pico-8 play session: hold ← + tap ❎

[t = 1 s] hold ← ~1s, tap ❎ ~2×
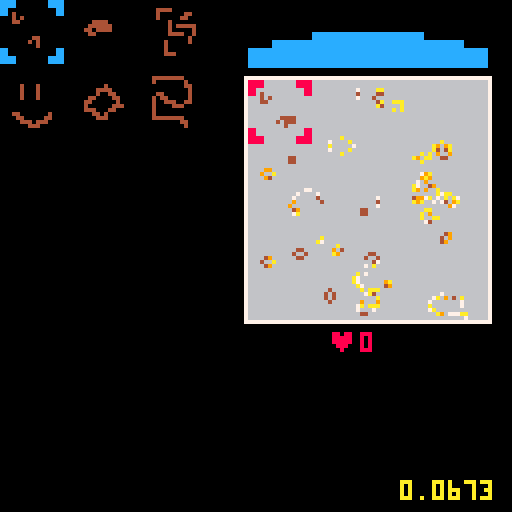
[t = 2 s] hold ← ~2s, tap ❎ ~4×
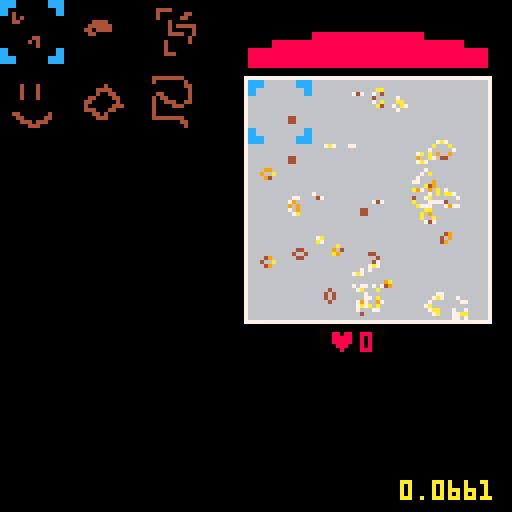
[t = 4 s] hold ← ~4s, tap ❎ ~7×
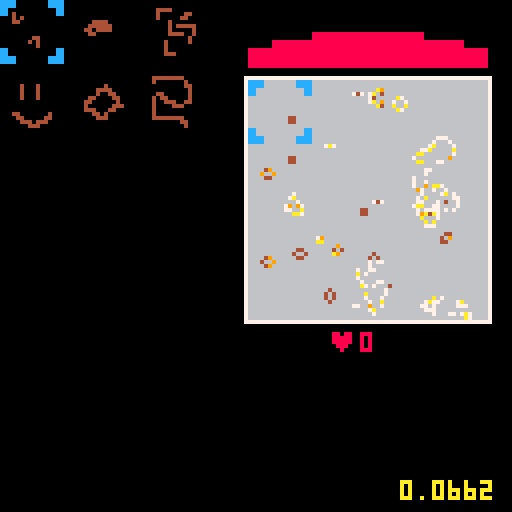
[t = 6 s] hold ← ~6s, tap ❎ ~10×
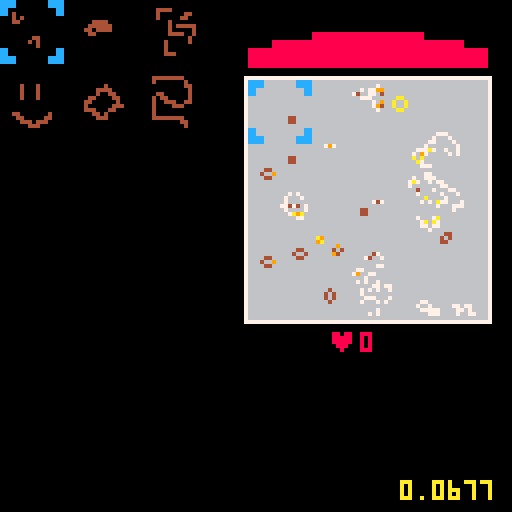
[t = 8 s] hold ← ~8s, tap ❎ ~14×
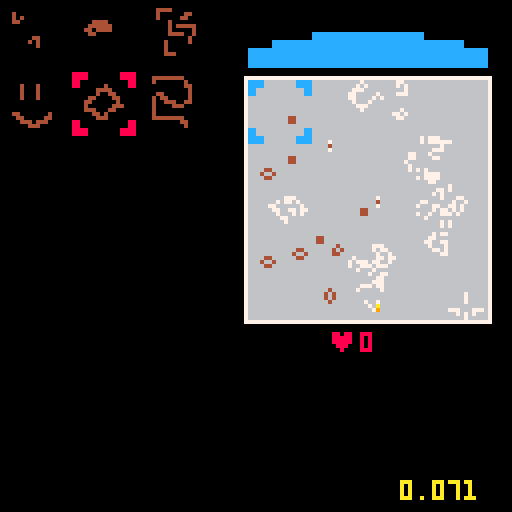

pico-8 cartridge
version 18
__lua__
-- basic

function _init()
	init_board()
	user_init()
	start_simulation()
end

function _update()
	update_interface()
end

function _draw()
	cls(0)
	draw_board(boardpos[1],boardpos[2])
	draw_interface()

	draw_log()
	
	continue_simulation()
end

log = {}
function draw_log()
	local count = 8
	print(stat(1),100,128-count,10)
	for i in all(log) do
		count += 8
		print(i,100,128-count,10)
	end
end
-->8
-- simulation

function init_board()
	boardpos = {62,20}
	board = {}
	bpop = 0
	bsize = 60
	bocolor = {7,6}
	bcolor = {4,9,10,7}
	randomize_board(500)
end

function randomize_board(count)
	board = {}
	for i = 1,count do
		board[flr(rnd()*bsize) + flr(rnd()*bsize)*bsize] = bcolor[1]
	end
end

function add_random(x,y,r,count)
	for i = 1,count do
		local xo = flr(x + rnd()*r)
		local yo = flr(y + rnd()*r)
		local idx = xo + yo*bsize
		board[idx] = bcolor[1]
	end
	start_simulation()
end

function add_stamp(x,y,st)
	sx = (st%16)*8
	sy = (flr(st/16))*8
	for i = 0,16 do
		for j = 0,16 do
			local idx = x+i + (y+j)*bsize
			if (sget(sx+i,sy+j) != 0) board[idx] = bcolor[1]
		end
	end
	start_simulation()
end


function start_simulation()
	bup = cocreate(simulate)
end

function continue_simulation()
	if (costatus(bup) == "dead") bup = cocreate(simulate)
	assert(coresume(bup))
end


function simulate()
	local new_board = {}
	for k=0,bsize*bsize do
		local sum = 0
		local mage = 0
		for xi=0,2 do
		 for yi=0,2 do
		 	i = board[k+(xi-1)+(yi-1)*bsize]
		 	if xi*yi != 1 and i != nil and i > -1 then
		 	 sum += 1
		 	 mage = max(mage,board[k+(xi-1)+(yi-1)*bsize])
		 	end
		 end
		end
		if board[k] != nil then
			if (sum > 1 and sum < 4) new_board[k] = max(1,board[k]-1)
		else
			if (sum == 3) new_board[k] = mage+1
		end
	end
	board = new_board
end

function draw_board(x,y)
	draw_edge(x,y)
	local clife = 0
	for k,i in pairs(board) do
		local c = (i == -1 and 5 or bcolor[min(flr(i/4)+1,#bcolor)])
		pset(x+k%bsize,y+flr(k/bsize),c)
		clife += 1
	end
	bpop = clife
	--draw_bar(x,y+bsize+2,clife)
end

function draw_edge(x,y)
	rectfill(x-1,y-1,x+bsize,y+bsize,bocolor[1])
	rectfill(x,y,x-1+bsize,y-1+bsize,bocolor[2])
end

--function draw_bar(x,y,fill)
--	rectfill(x-1,y,x+(fill/(bsize*sqrt(bsize)))*bsize,y+5,8)
--	rect(x-1,y,x+bsize,y+5,bocolor[1])
--end

function board_harvest(b,str)
	local ret = {}
	for k,i in pairs(b) do
		if i > -1 and rnd() < str then
			b[k] = nil
			add(ret,{x=k%bsize+boardpos[1], y=flr(k/bsize)+boardpos[2],s=i})
		end
	end
	start_simulation()
	return ret
end


-->8
-- user interface

function user_init()
	life_stored = 0
	action_state = 0
	
	suck_power = 0
	suck_pos = {boardpos[1],boardpos[2]-12}
	suck_pt = {}

	adder_pos = {0,0}
	menutiles = {3,5,7,9,11,13,35}
	menudrawpos = {0, 0}
	menuwidth = 3
	menu_pos = 0
end

function update_interface()
	if (btnp(❎)) action_state = (action_state+1)%3
	update_sucker()
	update_action()
end


function draw_interface()
	draw_sucker(suck_pos[1],suck_pos[2])
	draw_adder(adder_pos[1],adder_pos[2])
	draw_menu(menudrawpos[1],menudrawpos[2])
	draw_score(boardpos[1]+bsize/3,boardpos[2]+bsize+3)
end

function draw_score(x,y)
	print("♥",x,y,8)
	print(flr(life_stored),x+8,y,8)
end

function draw_sucker(x,y)
	-- draw sucklings
	for i in all(suck_pt) do
		pset(i.x,i.y,12)
	end

	if (suck_power > 0) then
		x += rnd()*2
		y += rnd()*2
	end

	-- draw sucker
	local cc = (action_state == 2 and 8 or 12)
	rectfill(x+16,y,x+bsize-17,y+8,cc)
	rectfill(x+6,y+2,x+bsize-7,y+8,cc)
	rectfill(x,y+4,x+bsize-1,y+8,cc)	
end

function start_sucking()
	suck_pt = board_harvest(board,suck_power)
end

function update_sucker()
	
	if #suck_pt == 0 then
		if action_state == 2 and btn(🅾️) then 
			suck_power = (suck_power+0.05) % 1
		else
			if (suck_power > 0) start_sucking()
			if (#suck_pt == 0) suck_power = 0
		end
	else
		for i in all(suck_pt) do
			i.y -= 1+rnd()
			if i.y < boardpos[2]-4 then 
				life_stored += i.s/100
				del(suck_pt,i)
			end
		end
		if (#suck_pt == 0) suck_power = 0
	end
end

function draw_adder(x,y)
	if (action_state == 1) spr(menutiles[menu_pos+1],x+boardpos[1],y+boardpos[2],2,2)
	
	if (action_state == 1) pal(12,8)
	spr(1, x+boardpos[1], y+boardpos[2],2,2)
	pal(12,12)
end

function update_action()
	if action_state == 0 then
		update_menu()
	elseif action_state == 1 then
		update_adder()
	end
end

function update_adder()
	if (btn(⬆️)) adder_pos[2] = mid(0,adder_pos[2]-1,bsize-16)
	if (btn(⬇️)) adder_pos[2] = mid(0,adder_pos[2]+1,bsize-16)
	if (btn(⬅️)) adder_pos[1] = mid(0,adder_pos[1]-1,bsize-16)
	if (btn(➡️)) adder_pos[1] = mid(0,adder_pos[1]+1,bsize-16)


	if btnp(🅾️) and life_stored > 10 then
	 --add_random(adder_pos[1],adder_pos[2],16,40)
	 add_stamp(adder_pos[1],adder_pos[2],menutiles[menu_pos+1])
	 life_stored -= 10
	end
end

function draw_menu(x,y)
	for i = 1,#menutiles do
		spr(menutiles[i],x+((i-1)%menuwidth)*18,y+flr((i-1)/menuwidth)*18,2,2)
	end
	
	if (action_state == 0) pal(12,8)
	spr(1,x+(menu_pos%menuwidth)*18,y+flr(menu_pos/menuwidth)*18,2,2)
	pal(12,12)
end

function update_menu()
	if (btnp(⬅️)) menu_pos = (menu_pos-1)%(#menutiles-1)
	if (btnp(➡️)) menu_pos = (menu_pos+1)%(#menutiles-1)
	if (btnp(⬆️)) menu_pos = (menu_pos-menuwidth)%(#menutiles-1)
	if (btnp(⬇️)) menu_pos = (menu_pos+menuwidth)%(#menutiles-1)
end
-->8
-- todo

-- add dead cells

-----------------------

-- multiple boards
-- target score for each board
-- later board with higher scores
-- later boards with fixed dead zones
-- iteration limit?
__gfx__
00000000cccc00000000cccc00000000000000000000000000000000000000000000000000000000000000000000000000000000000000000000000000000000
00000000cccc00000000cccc00000000000000000000000000000000000000000000000000000000000000000000000000000000004444444400000000000000
00700700cc000000000000cc00000000000000000000000000000000000444400000000000000000000000000000000000000000004000000040000000000000
00077000cc000000000000cc00040000000000000000000000000000000400000044000000000400040000000000000040000000000000000044000000000000
00077000000000000000000000040400000000000000000000000000000400000440000000000400040000000000004444000000000000000004000000000000
00700700000000000000000000044000000000000000044440000000000000400000000000000400040000000000004004400000000440000004000000000000
00000000000000000000000000000000000000000000444444000000000000404444400000000400040000000000440000440000004044000004000000000000
00000000000000000000000000000000000000000004404444000000000000400000400000000000000000000004400000040000004004440044000000000000
00000000000000000000000000000000000000000000440000000000000000444400400000000000000000000004000000444000004000044400000000000000
00000000000000000000000000000000440000000000000000000000000000000004000000000000000000000004440004400000004000000000000000000000
00000000000000000000000000000004040000000000000000000000000004000004000000044000000040000000044040000000004000000000000000000000
00000000000000000000000000000000040000000000000000000000000004000000000000004400000440000000004440000000004444444400000000000000
00000000cc000000000000cc00000000000000000000000000000000000004000000000000000444044400000000000000000000000000000440000000000000
00000000cc000000000000cc00000000000000000000000000000000000004440000000000000004440000000000000000000000000000000040000000000000
00000000cccc00000000cccc00000000000000000000000000000000000000000000000000000000000000000000000000000000000000000000000000000000
00000000cccc00000000cccc00000000000000000000000000000000000000000000000000000000000000000000000000000000000000000000000000000000
